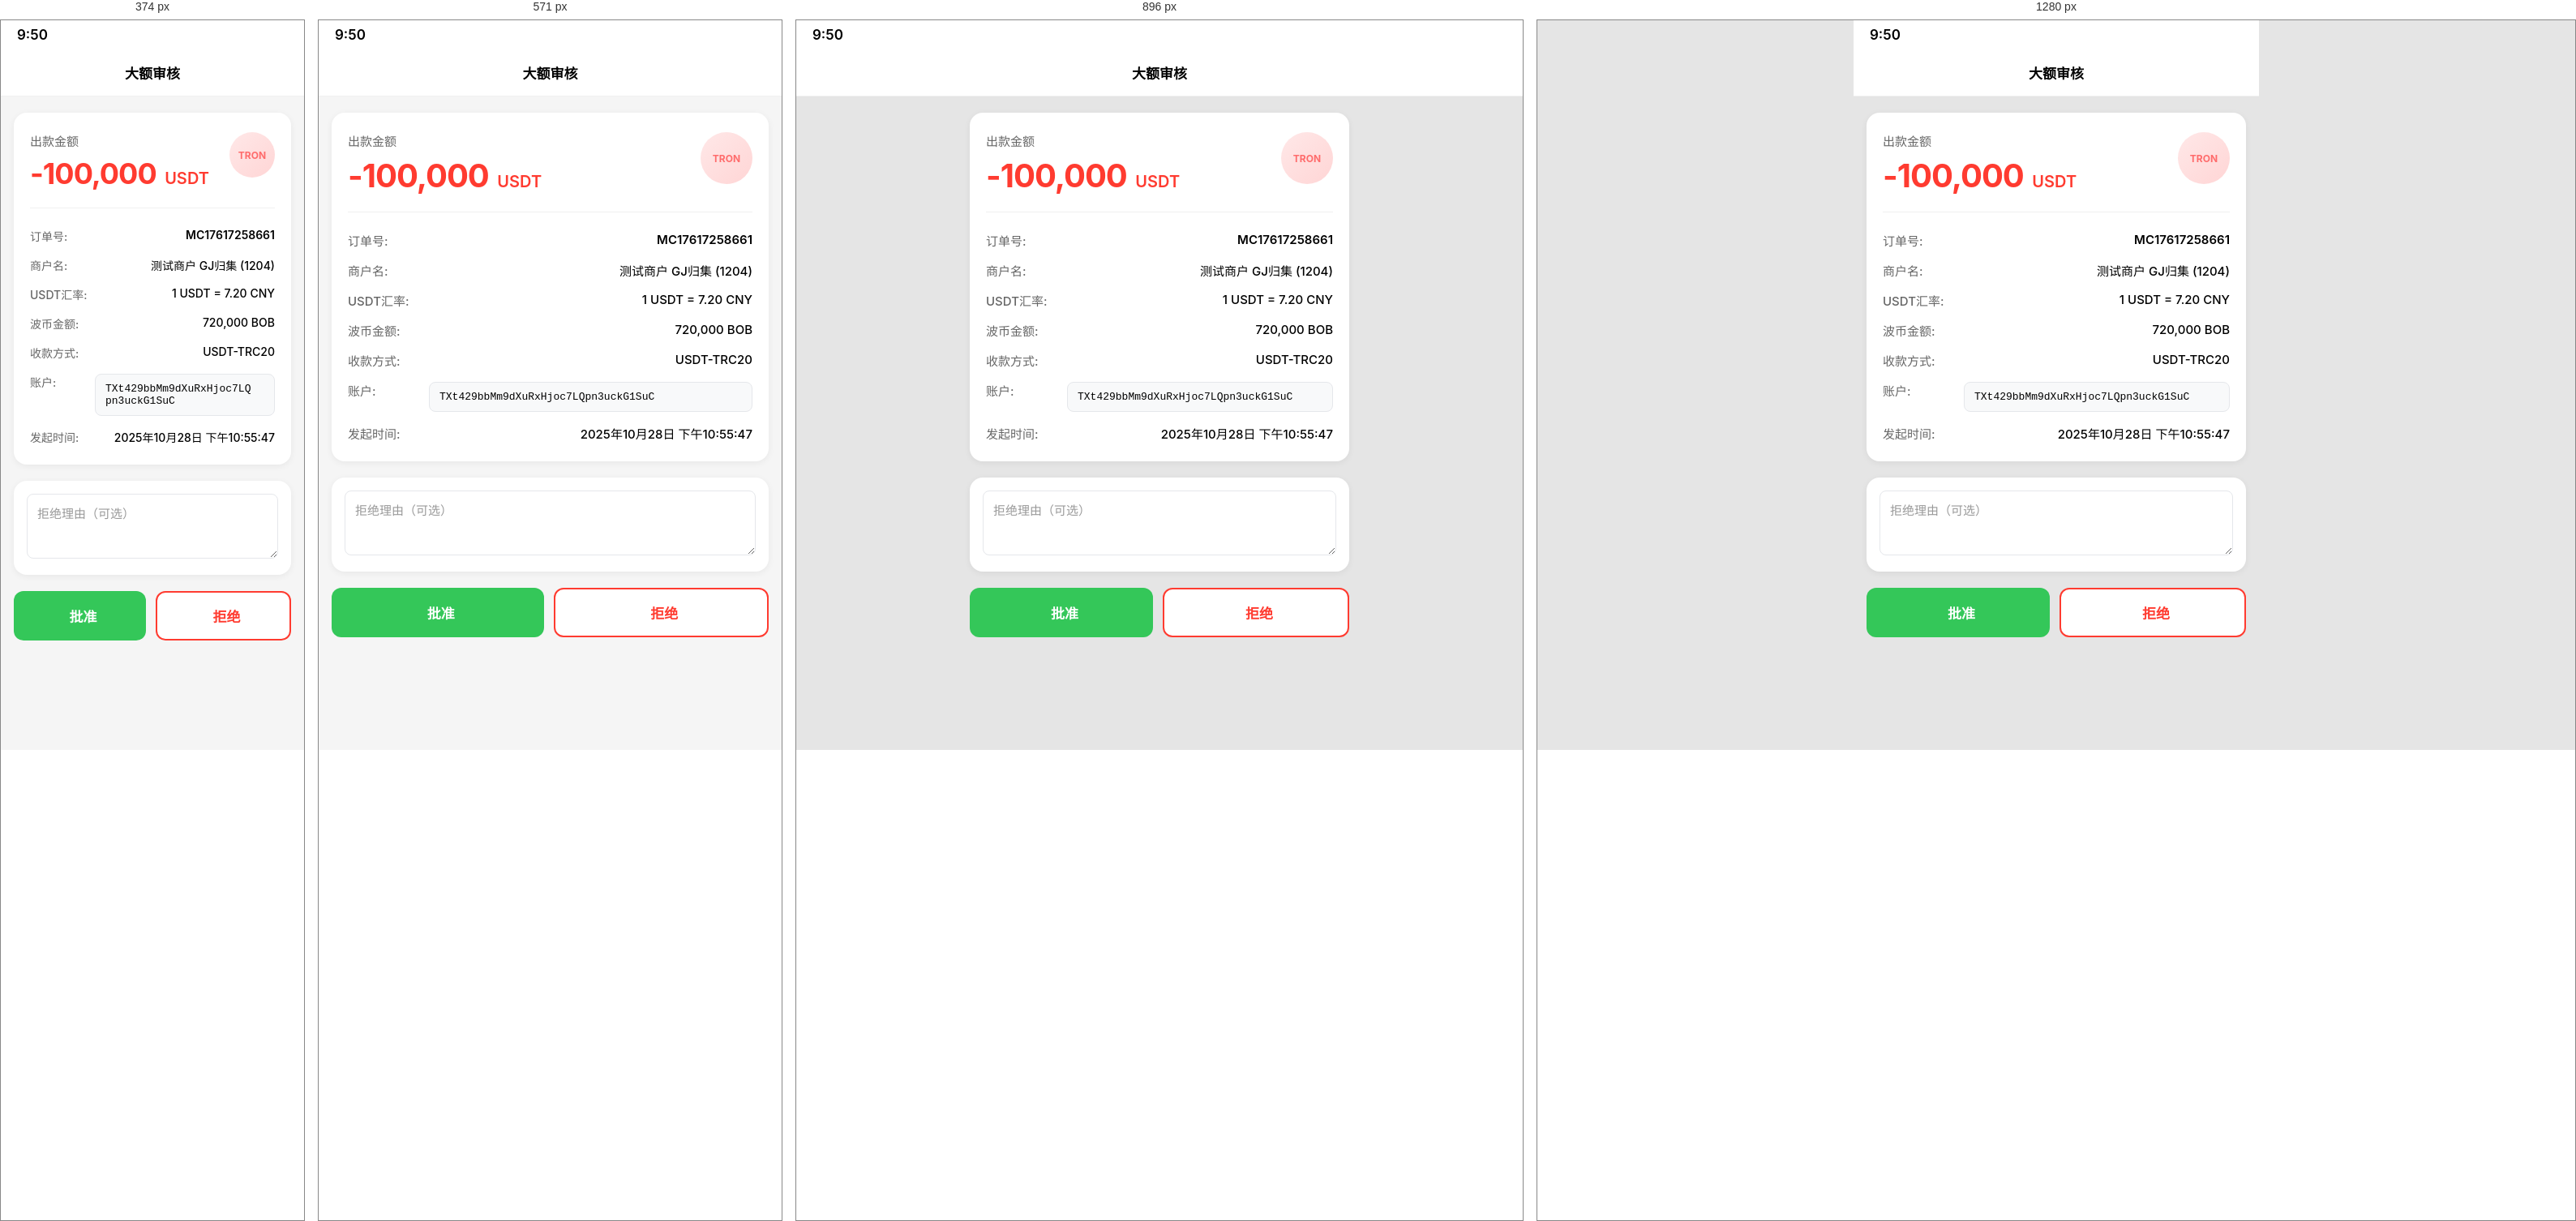
Rendered at 374 px, 571 px, 896 px and 1280 px, left to right.

<!-- file: withdrawal-approval.html -->
<!DOCTYPE html>
<html lang="zh-CN">
<head>
    <meta charset="UTF-8">
    <meta name="viewport" content="width=device-width, initial-scale=1.0">
    <title>VOSS Admin - 出款审核</title>
    <link rel="stylesheet" href="https://cdnjs.cloudflare.com/ajax/libs/font-awesome/6.4.0/css/all.min.css">
    <style>
        @import url('https://fonts.googleapis.com/css2?family=Inter:wght@400;500;600;700&display=swap');

        * {
            margin: 0;
            padding: 0;
            box-sizing: border-box;
        }

        body {
            font-family: 'Inter', -apple-system, BlinkMacSystemFont, 'Segoe UI', 'PingFang SC', 'Hiragino Sans GB', 'Microsoft YaHei', sans-serif;
            background: #F5F5F5;
            min-height: 100vh;
            padding-bottom: 20px;
        }

        /* 顶部状态栏 */
        .status-bar {
            background: white;
            padding: 8px 20px;
            display: flex;
            justify-content: space-between;
            align-items: center;
            font-size: 17px;
            font-weight: 600;
        }

        .time {
            color: #000;
        }

        .status-icons {
            display: flex;
            gap: 6px;
            align-items: center;
            color: #000;
            font-size: 16px;
        }

        /* 头部导航 */
        .header {
            background: white;
            padding: 16px 20px;
            display: flex;
            justify-content: space-between;
            align-items: center;
            border-bottom: 1px solid #F0F0F0;
        }

        .header-title {
            font-size: 17px;
            font-weight: 600;
            color: #000;
            flex: 1;
            text-align: center;
        }

        .header-icon {
            width: 24px;
            height: 24px;
            font-size: 20px;
            color: #000;
            cursor: pointer;
        }

        /* 主容器 */
        .container {
            padding: 20px 16px;
            max-width: 600px;
            margin: 0 auto;
        }

        /* 主卡片 */
        .main-card {
            background: white;
            border-radius: 16px;
            padding: 24px 20px;
            box-shadow: 0 2px 8px rgba(0, 0, 0, 0.06);
            margin-bottom: 20px;
        }

        /* 金额区域 */
        .amount-section {
            display: flex;
            justify-content: space-between;
            align-items: flex-start;
            margin-bottom: 24px;
            padding-bottom: 20px;
            border-bottom: 1px solid #F0F0F0;
        }

        .amount-info {
            flex: 1;
        }

        .amount-label {
            font-size: 15px;
            color: #666;
            margin-bottom: 8px;
            font-weight: 500;
        }

        .amount-value {
            font-size: 40px;
            font-weight: 700;
            color: #FF3B30;
            letter-spacing: -1px;
        }

        .amount-currency {
            font-size: 20px;
            color: #FF3B30;
            font-weight: 600;
            margin-left: 6px;
        }

        .coin-logo {
            width: 64px;
            height: 64px;
            border-radius: 50%;
            background: linear-gradient(135deg, #FFE8E8, #FFD5D5);
            display: flex;
            align-items: center;
            justify-content: center;
            flex-shrink: 0;
        }

        .coin-logo-text {
            font-size: 12px;
            font-weight: 700;
            color: #FF6B6B;
            text-align: center;
        }

        /* 信息列表 */
        .info-list {
            display: flex;
            flex-direction: column;
            gap: 16px;
        }

        .info-row {
            display: flex;
            justify-content: space-between;
            align-items: flex-start;
            font-size: 15px;
        }

        .info-label {
            color: #666;
            font-weight: 500;
            min-width: 100px;
            flex-shrink: 0;
        }

        .info-value {
            color: #000;
            font-weight: 500;
            text-align: right;
            flex: 1;
            word-break: break-all;
        }

        .info-value.highlight {
            font-weight: 600;
        }

        /* 地址行特殊样式 */
        .address-row {
            display: flex;
            justify-content: space-between;
            align-items: center;
            gap: 12px;
        }

        .address-box {
            background: #F8F9FA;
            border: 1px solid #E5E7EB;
            border-radius: 8px;
            padding: 10px 12px;
            flex: 1;
            display: flex;
            justify-content: space-between;
            align-items: center;
            gap: 8px;
        }

        .address-text {
            font-family: 'SF Mono', 'Monaco', monospace;
            font-size: 13px;
            color: #000;
            word-break: break-all;
            flex: 1;
        }

        .copy-btn {
            background: none;
            border: none;
            color: #666;
            font-size: 18px;
            cursor: pointer;
            padding: 4px;
            flex-shrink: 0;
        }

        .copy-btn:active {
            transform: scale(0.9);
        }

        /* 拒绝理由输入框 */
        .reject-section {
            background: white;
            border-radius: 16px;
            padding: 16px;
            box-shadow: 0 2px 8px rgba(0, 0, 0, 0.06);
            margin-bottom: 20px;
        }

        .reject-input {
            width: 100%;
            min-height: 80px;
            border: 1px solid #E5E7EB;
            border-radius: 8px;
            padding: 12px;
            font-size: 15px;
            font-family: inherit;
            resize: vertical;
            outline: none;
        }

        .reject-input::placeholder {
            color: #999;
        }

        .reject-input:focus {
            border-color: #FF3B30;
        }

        /* 操作按钮 */
        .action-buttons {
            display: flex;
            gap: 12px;
        }

        .btn {
            flex: 1;
            padding: 16px;
            border-radius: 12px;
            font-size: 17px;
            font-weight: 600;
            cursor: pointer;
            transition: all 0.3s;
            display: flex;
            align-items: center;
            justify-content: center;
            gap: 8px;
            border: none;
        }

        .btn-approve {
            background: #34C759;
            color: white;
        }

        .btn-approve:active {
            background: #2DA94B;
            transform: scale(0.98);
        }

        .btn-reject {
            background: white;
            color: #FF3B30;
            border: 2px solid #FF3B30;
        }

        .btn-reject:active {
            background: #FFF5F5;
            transform: scale(0.98);
        }

        /* Toast提示 */
        .toast {
            position: fixed;
            top: 80px;
            left: 50%;
            transform: translateX(-50%) translateY(-100px);
            background: rgba(0, 0, 0, 0.85);
            color: white;
            padding: 12px 24px;
            border-radius: 20px;
            font-size: 15px;
            font-weight: 500;
            opacity: 0;
            transition: all 0.3s;
            z-index: 1000;
            white-space: nowrap;
        }

        .toast.show {
            opacity: 1;
            transform: translateX(-50%) translateY(0);
        }

        /* 响应式设计 */
        @media (max-width: 375px) {
            .amount-value {
                font-size: 36px;
            }

            .coin-logo {
                width: 56px;
                height: 56px;
            }

            .info-label {
                min-width: 80px;
                font-size: 14px;
            }

            .info-value {
                font-size: 14px;
            }
        }

        @media (min-width: 768px) {
            body {
                background: #E5E5E5;
            }

            .container {
                max-width: 500px;
            }
        }

        @media (min-width: 1024px) {
            .status-bar,
            .header {
                max-width: 500px;
                margin: 0 auto;
            }
        }
    </style>
</head>
<body>
    <!-- 顶部状态栏 -->
    <div class="status-bar">
        <span class="time" id="currentTime">9:50</span>
        <div class="status-icons">
            <i class="fas fa-signal"></i>
            <i class="fas fa-wifi"></i>
            <i class="fas fa-battery-three-quarters"></i>
        </div>
    </div>

    <!-- 头部 -->
    <div class="header">
        <div style="width: 24px;"></div>
        <h1 class="header-title">大额审核</h1>
        <div class="header-icon">
            <i class="fas fa-ellipsis-h"></i>
        </div>
    </div>

    <!-- 主内容 -->
    <div class="container">
        <!-- 主信息卡片 -->
        <div class="main-card">
            <!-- 金额显示 -->
            <div class="amount-section">
                <div class="amount-info">
                    <div class="amount-label">出款金额</div>
                    <div>
                        <span class="amount-value">-100,000</span>
                        <span class="amount-currency">USDT</span>
                    </div>
                </div>
                <div class="coin-logo">
                    <div class="coin-logo-text">TRON</div>
                </div>
            </div>

            <!-- 信息列表 -->
            <div class="info-list">
                <div class="info-row">
                    <span class="info-label">订单号:</span>
                    <span class="info-value highlight">MC17617258661</span>
                </div>

                <div class="info-row">
                    <span class="info-label">商户名:</span>
                    <span class="info-value">测试商户 GJ归集 (1204)</span>
                </div>

                <div class="info-row">
                    <span class="info-label">USDT汇率:</span>
                    <span class="info-value">1 USDT = 7.20 CNY</span>
                </div>

                <div class="info-row">
                    <span class="info-label">波币金额:</span>
                    <span class="info-value">720,000 BOB</span>
                </div>

                <div class="info-row">
                    <span class="info-label">收款方式:</span>
                    <span class="info-value">USDT-TRC20</span>
                </div>

                <div class="info-row">
                    <span class="info-label">账户:</span>
                    <div class="address-box">
                        <span class="address-text" id="walletAddress">TXt429bbMm9dXuRxHjoc7LQpn3uckG1SuC</span>
                        <button class="copy-btn" onclick="copyAddress()">
                            <i class="far fa-copy"></i>
                        </button>
                    </div>
                </div>

                <div class="info-row">
                    <span class="info-label">发起时间:</span>
                    <span class="info-value">2025年10月28日 下午10:55:47</span>
                </div>
            </div>
        </div>

        <!-- 拒绝理由 -->
        <div class="reject-section">
            <textarea
                class="reject-input"
                id="rejectReason"
                placeholder="拒绝理由（可选）"
            ></textarea>
        </div>

        <!-- 操作按钮 -->
        <div class="action-buttons">
            <button class="btn btn-approve" onclick="handleApprove()">
                <i class="fas fa-check-circle"></i>
                <span>批准</span>
            </button>
            <button class="btn btn-reject" onclick="handleReject()">
                <i class="fas fa-times-circle"></i>
                <span>拒绝</span>
            </button>
        </div>
    </div>

    <!-- Toast提示 -->
    <div class="toast" id="toast"></div>

    <script>
        // 更新时间
        function updateTime() {
            const now = new Date();
            const hours = String(now.getHours()).padStart(2, '0');
            const minutes = String(now.getMinutes()).padStart(2, '0');
            document.getElementById('currentTime').textContent = `${hours}:${minutes}`;
        }
        updateTime();
        setInterval(updateTime, 60000);

        // 显示Toast
        function showToast(message) {
            const toast = document.getElementById('toast');
            toast.textContent = message;
            toast.classList.add('show');

            setTimeout(() => {
                toast.classList.remove('show');
            }, 2000);
        }

        // 复制地址
        function copyAddress() {
            const address = document.getElementById('walletAddress').textContent;

            // 使用现代API
            if (navigator.clipboard) {
                navigator.clipboard.writeText(address).then(() => {
                    showToast('地址已复制');
                });
            } else {
                // 降级方案
                const tempInput = document.createElement('input');
                tempInput.value = address;
                document.body.appendChild(tempInput);
                tempInput.select();
                document.execCommand('copy');
                document.body.removeChild(tempInput);
                showToast('地址已复制');
            }
        }

        // 批准
        function handleApprove() {
            showToast('出款已批准');
            // 这里添加实际的API调用
            console.log('批准出款');
        }

        // 拒绝
        function handleReject() {
            const reason = document.getElementById('rejectReason').value;
            if (reason.trim() === '') {
                showToast('请输入拒绝理由');
                return;
            }
            showToast('出款已拒绝');
            // 这里添加实际的API调用
            console.log('拒绝出款:', reason);
        }
    </script>
</body>
</html>